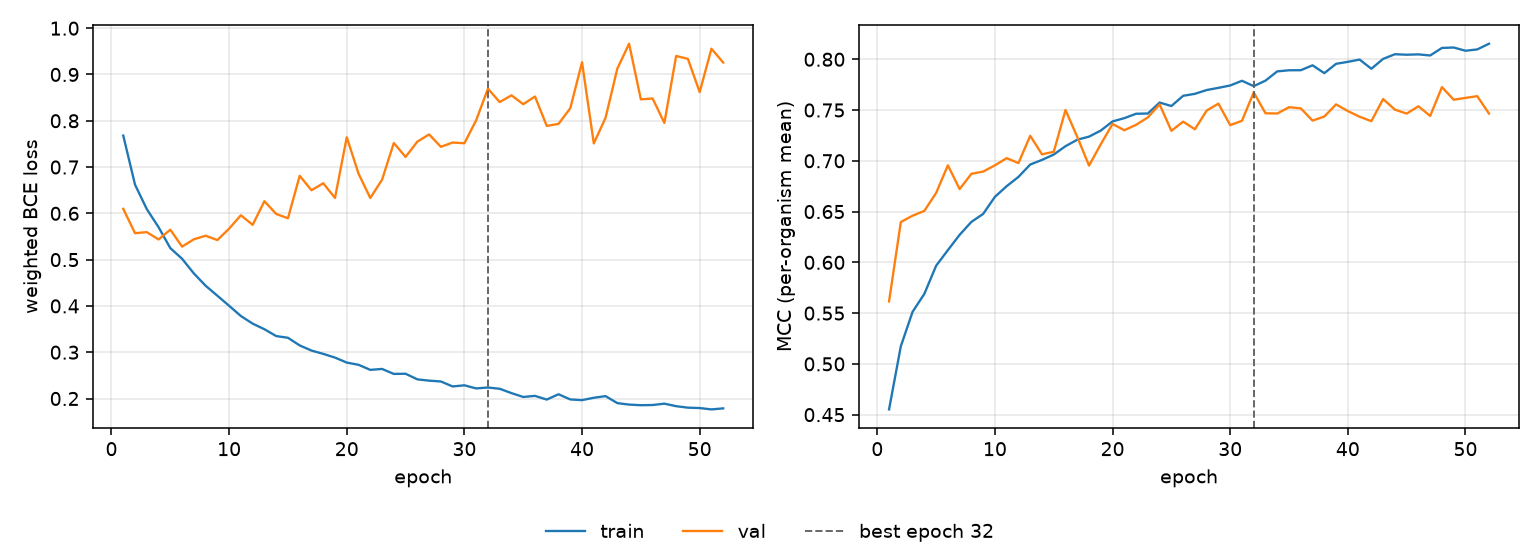

The data file committed next to this chart (first rows):
epoch, tr_loss, vl_loss, tr_mcc, vl_mcc, is_best
1, 0.768, 0.6097, 0.4552, 0.5615, False
2, 0.6619, 0.5571, 0.5173, 0.6397, False
3, 0.6092, 0.5594, 0.5513, 0.6459, False
4, 0.5701, 0.5436, 0.569, 0.6507, False
5, 0.5249, 0.5647, 0.5966, 0.6683, False
6, 0.5019, 0.5282, 0.612, 0.6956, False
7, 0.4703, 0.5439, 0.6271, 0.6722, False
8, 0.4436, 0.5516, 0.6398, 0.6872, False
9, 0.422, 0.5423, 0.6477, 0.6894, False
10, 0.4003, 0.567, 0.6645, 0.6956, False
11, 0.3781, 0.5959, 0.675, 0.7026, False
12, 0.3618, 0.5752, 0.6842, 0.6978, False
13, 0.3496, 0.6262, 0.6963, 0.7246, False
14, 0.3349, 0.5987, 0.7009, 0.7064, False
15, 0.3312, 0.5893, 0.7062, 0.7089, False
16, 0.3147, 0.6811, 0.7144, 0.75, False
17, 0.3036, 0.6499, 0.7207, 0.7235, False
18, 0.2964, 0.665, 0.7238, 0.6953, False
19, 0.2884, 0.6333, 0.7298, 0.7163, False
20, 0.2776, 0.7644, 0.7388, 0.7363, False
21, 0.2728, 0.6858, 0.742, 0.7301, False
22, 0.2619, 0.6331, 0.7463, 0.7354, False
23, 0.2639, 0.6727, 0.7466, 0.7427, False
24, 0.2531, 0.752, 0.7574, 0.7555, False
25, 0.2535, 0.7218, 0.754, 0.7296, False
26, 0.2414, 0.7549, 0.764, 0.7386, False
27, 0.2385, 0.7704, 0.766, 0.7311, False
28, 0.2368, 0.7438, 0.7697, 0.7495, False
29, 0.226, 0.7529, 0.7719, 0.7563, False
30, 0.2285, 0.7515, 0.7742, 0.7351, False
31, 0.2218, 0.8011, 0.7788, 0.7394, False
32, 0.2237, 0.8693, 0.7735, 0.7674, True
33, 0.221, 0.8404, 0.779, 0.7468, False
34, 0.2117, 0.8549, 0.7881, 0.7466, False
35, 0.2033, 0.8358, 0.7892, 0.7528, False
36, 0.2056, 0.8524, 0.7892, 0.7517, False
37, 0.1977, 0.7889, 0.794, 0.7396, False
38, 0.2092, 0.7932, 0.7863, 0.7436, False
39, 0.198, 0.8271, 0.7955, 0.7556, False
40, 0.1965, 0.9264, 0.7975, 0.749, False
41, 0.2016, 0.7511, 0.7997, 0.7434, False
42, 0.2051, 0.8065, 0.7907, 0.739, False
43, 0.19, 0.9126, 0.8004, 0.7608, False
44, 0.1868, 0.9664, 0.805, 0.7504, False
45, 0.1855, 0.8462, 0.8045, 0.7465, False
46, 0.1859, 0.8481, 0.8048, 0.7537, False
47, 0.1889, 0.7954, 0.8037, 0.7442, False
48, 0.1834, 0.94, 0.8112, 0.7726, False
49, 0.1802, 0.9337, 0.8116, 0.7601, False
50, 0.1794, 0.862, 0.8084, 0.762, False
51, 0.1764, 0.9556, 0.8097, 0.7637, False
52, 0.1787, 0.9258, 0.8153, 0.7465, False
